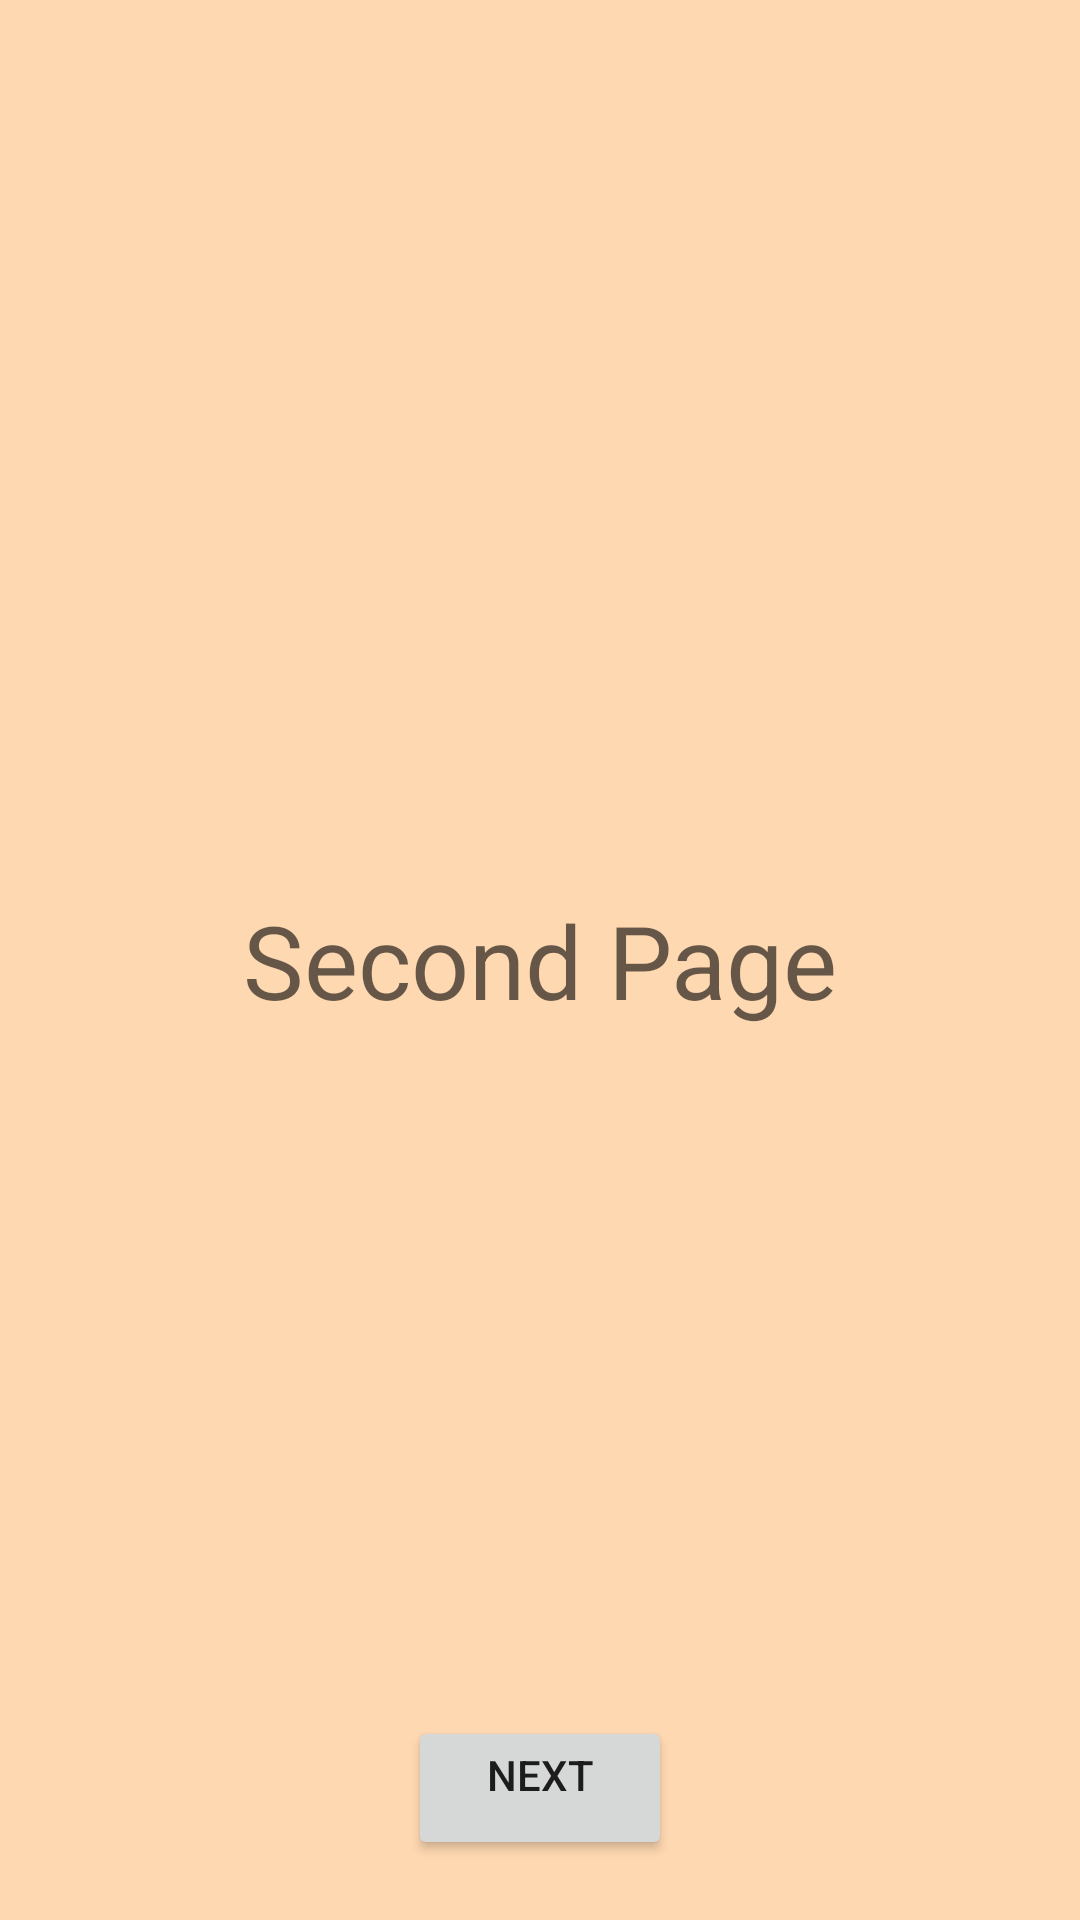

Write the Android layout XML for this screen, with the resource values it uses.
<!-- AndroidManifest.xml: application theme Theme.NavigationComponentSampleApp -->
<!-- res/layout/fragment_second_.xml -->
<?xml version="1.0" encoding="utf-8"?>
<FrameLayout xmlns:android="http://schemas.android.com/apk/res/android"
    xmlns:tools="http://schemas.android.com/tools"
    android:layout_width="match_parent"
    android:layout_height="match_parent"
    tools:context=".Second_Fragment">

    
    <TextView
        android:layout_width="match_parent"
        android:layout_height="match_parent"
        android:text="Second Page"
        android:background="#FED8B1"
        android:gravity="center"
        android:textAppearance="@style/TextAppearance.AppCompat.Display1"/>

    <Button
        android:id="@+id/finish_btn"
        android:layout_width="wrap_content"
        android:layout_height="wrap_content"
        android:text="Next"
        android:gravity="center_horizontal"
        android:layout_gravity="center_horizontal|bottom"
        android:layout_marginBottom="20dp"/>

</FrameLayout>
<!-- resources referenced by this layout -->
<resources>
  <style name="Theme.NavigationComponentSampleApp" parent="Theme.MaterialComponents.DayNight.DarkActionBar">
          
          <item name="colorPrimary">@color/purple_500</item>
          <item name="colorPrimaryVariant">@color/purple_700</item>
          <item name="colorOnPrimary">@color/white</item>
          
          <item name="colorSecondary">@color/teal_200</item>
          <item name="colorSecondaryVariant">@color/teal_700</item>
          <item name="colorOnSecondary">@color/black</item>
          
          <item name="android:statusBarColor" tools:targetApi="l">?attr/colorPrimaryVariant</item>
          
      </style>
  <!-- not gathered from this repository: default colours our renderer supplied (Android Studio template values) -->
  <color name="purple_500">#FF6200EE</color>
  <color name="purple_700">#FF3700B3</color>
  <color name="teal_200">#FF03DAC5</color>
  <color name="teal_700">#FF018786</color>
  <color name="black">#FF000000</color>
  <color name="white">#FFFFFFFF</color>
</resources>
